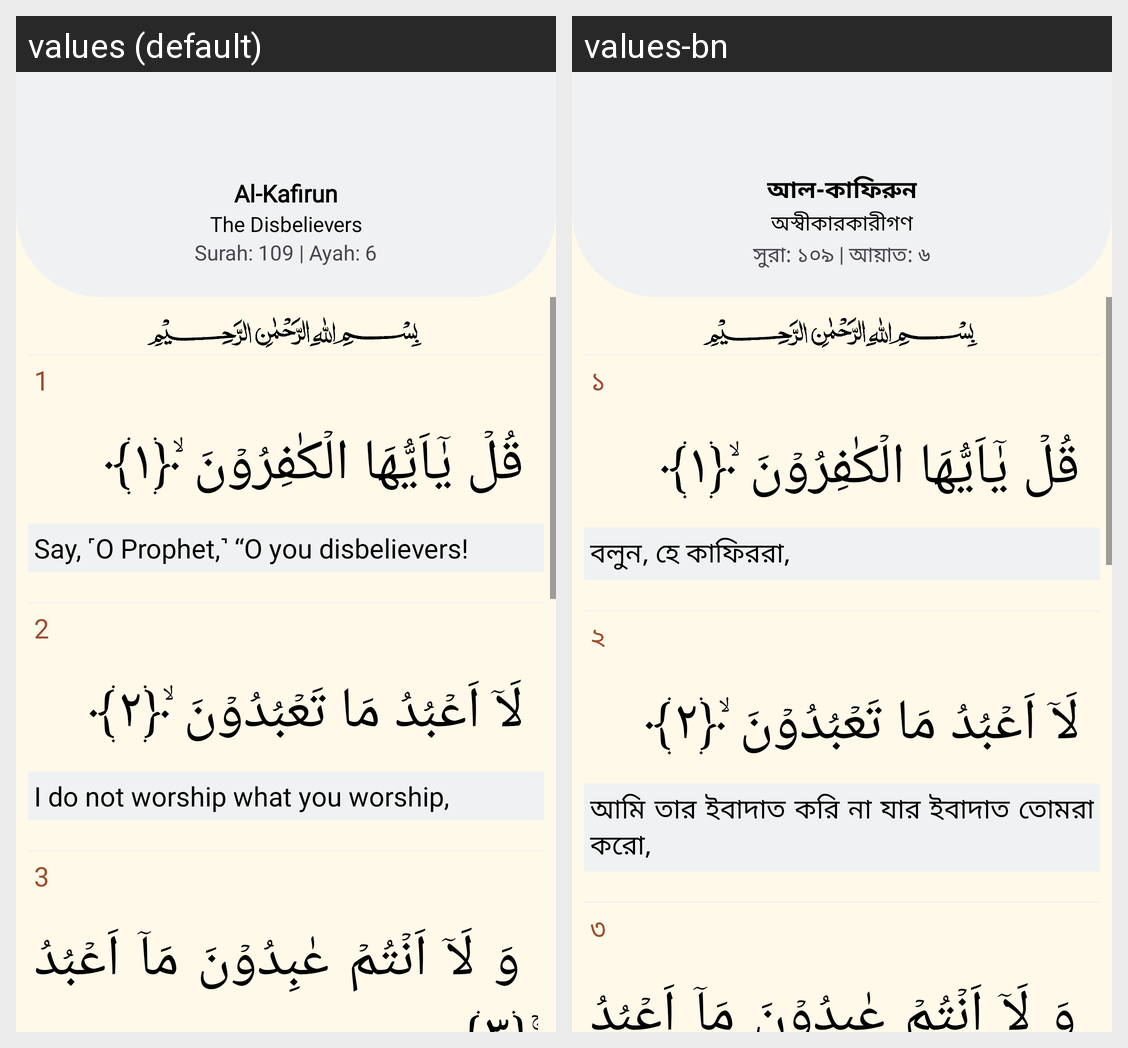

Locale-by-locale string values for the Android screen shown in this grid:
Android screen res/layout/fragment_quran109.xml rendered under 2 locales, left to right: values (default), values-bn. Device: Nexus 5 (rendered at 1080×1920; each locale shown at half size, 540×960, under a caption strip naming it); theme Theme.Waqt.
Strings drawn on this screen, with the default value and each locale's value (text and hints the layout hard-codes, and strings that could not be matched under every locale, appear in the picture but are not listed):

al_kafirun
  values: Al-Kafirun
  values-bn: আল-কাফিরুন

the_disbelievers
  values: The Disbelievers
  values-bn: অস্বীকারকারীগণ

surah_109_ayah_6
  values: Surah: 109 | Ayah: 6
  values-bn: সুরা: ১০৯ | আয়াত: ৬

_1
  values: 1
  values-bn: ১

say_o_prophet_o_you_disbelievers
  values: Say, ˹O Prophet,˺ “O you disbelievers!
  values-bn: বলুন, হে কাফিররা,

_2
  values: 2
  values-bn: ২

i_do_not_worship_what_you_worship
  values: I do not worship what you worship,
  values-bn: আমি তার ইবাদাত করি না যার ইবাদাত তোমরা করো,

_3
  values: 3
  values-bn: ৩
